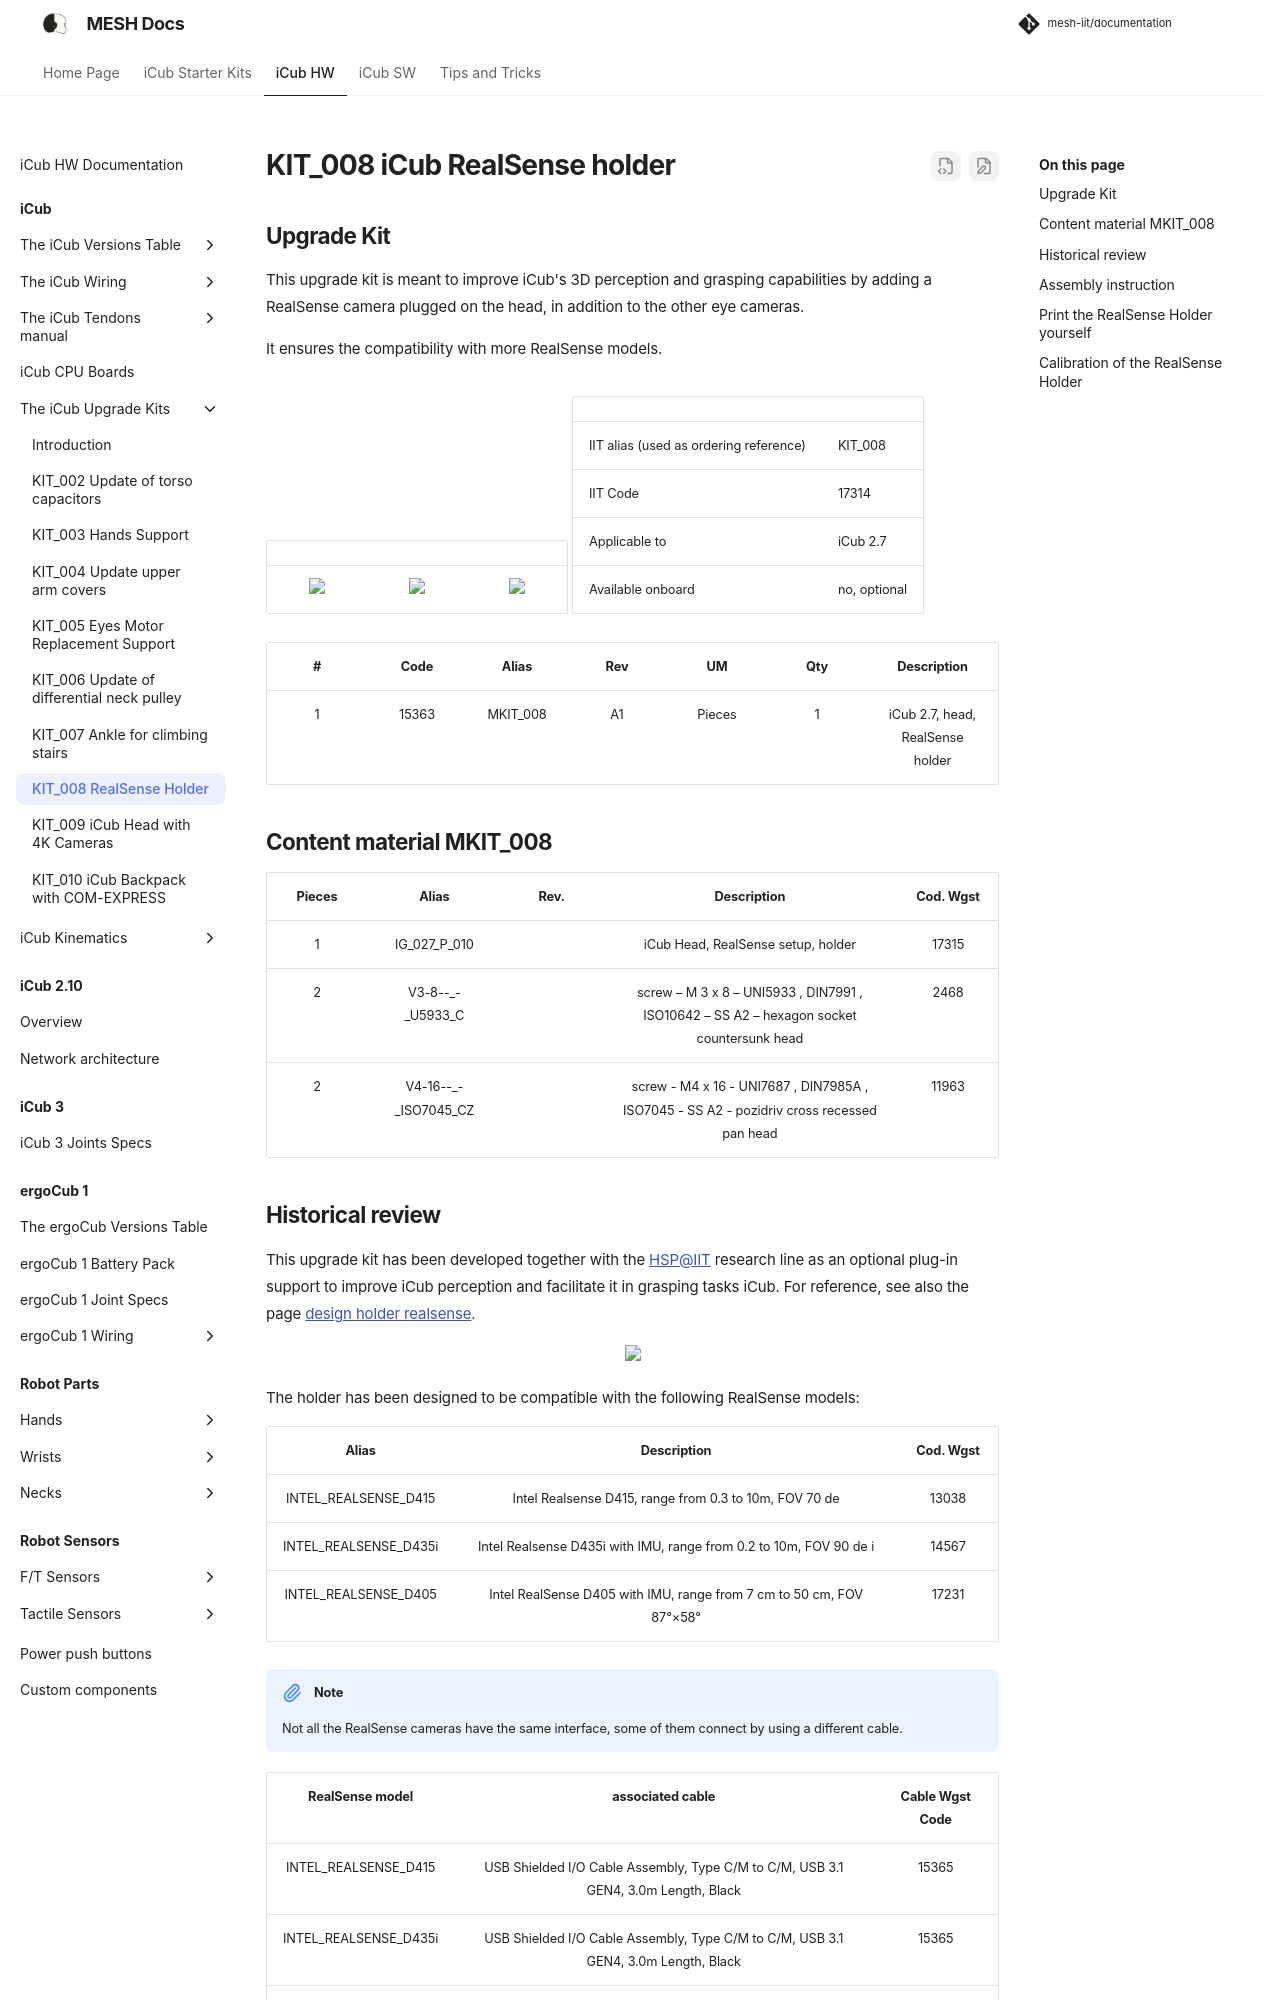

repository: martinaxgloria/documentation · page: upgrade_kits/realsense_holder/support/index.html · generator: mkdocs

# KIT_008 iCub RealSense holder

## Upgrade Kit
This upgrade kit is meant to improve iCub's 3D perception and grasping capabilities by adding a RealSense camera plugged on the head, in addition to the other eye cameras.

It ensures the compatibility with more RealSense models.

|  |  |  |
| :---: | :---: | :---: |
| <img src ="../img/11.PNG"> | <img src ="../img/8.PNG"> | <img src ="../img/9.PNG"> |

|  |  |
| :--- | :--- |
|  IIT alias (used as ordering reference) | KIT_008  |
|  IIT Code  | 17314 |
|    Applicable to|iCub 2.7 | 
|Available onboard |no, optional|

|  #  |     Code   |   Alias  |  Rev | UM |  Qty  |  Description |
|   :---: |   :---: |   :---: |   :---: |   :---: |   :---: |   :---: |
| 1 |  15363  | MKIT_008  | A1  | Pieces  |  1  |iCub 2.7, head, RealSense holder |

## Content material  MKIT_008

|  Pieces |     Alias        | Rev.|  Description       |  Cod. Wgst |
|   :---: |    :-----------: |:---:|     :------------: |   :---:   |
|    1   |	IG_027_P_010  |  |iCub Head, RealSense setup, holder | 	17315 |
|    2   |	V3-8--_-_U5933_C  |   | screw – M 3 x 8 – UNI5933 , DIN7991  , ISO10642 – SS A2 – hexagon socket countersunk head  | 2468 |
|     2  | V4-16--_-_ISO7045_CZ|   | screw - M4 x 16 - UNI7687 , DIN7985A , ISO7045 - SS A2 - pozidriv cross recessed pan head |11963|

## Historical review
This upgrade kit has been developed together with the [HSP@IIT](https://hsp.iit.it/) research line as an optional plug-in support to improve iCub perception and facilitate it in grasping tasks iCub. For reference, see also the page [design holder realsense](https://github.com/mesh-iit/design-holder-realsense).

<center> <img src ="../img/1.PNG" height=400> </center>

The holder has been designed to be compatible with the following RealSense models:

|     Alias        |  Description       |  Cod. Wgst |
|    :-----------: |     :------------: |   :---:   |
|	INTEL_REALSENSE_D415   |Intel Realsense D415, range from 0.3 to 10m, FOV 70 de | 	13038 |
|	INTEL_REALSENSE_D435i | 	Intel Realsense D435i with IMU, range from 0.2 to 10m, FOV 90 de i  | 14567 |
|	INTEL_REALSENSE_D405 | 	Intel RealSense D405 with IMU, range from 7 cm to 50 cm, FOV 87°×58°  | 17231 |

!!! note "Note"
    Not all the RealSense cameras have the same interface, some of them connect by using a different cable.

|     RealSense model        |  associated cable      | Cable Wgst Code |
|    :-----------: |     :------------: |   :---:   |
|	INTEL_REALSENSE_D415   |USB Shielded I/O Cable Assembly, Type C/M to C/M, USB 3.1 GEN4, 3.0m Length, Black | 	15365 |
|	INTEL_REALSENSE_D435i   |USB Shielded I/O Cable Assembly, Type C/M to C/M, USB 3.1 GEN4, 3.0m Length, Black | 	15365 |
|	INTEL_REALSENSE_D405   |USB Shielded I/O Cable Assembly, USB 3.2 Gen 1, Male A to Male Micro-B, 3.0m length, black | 17308 |
